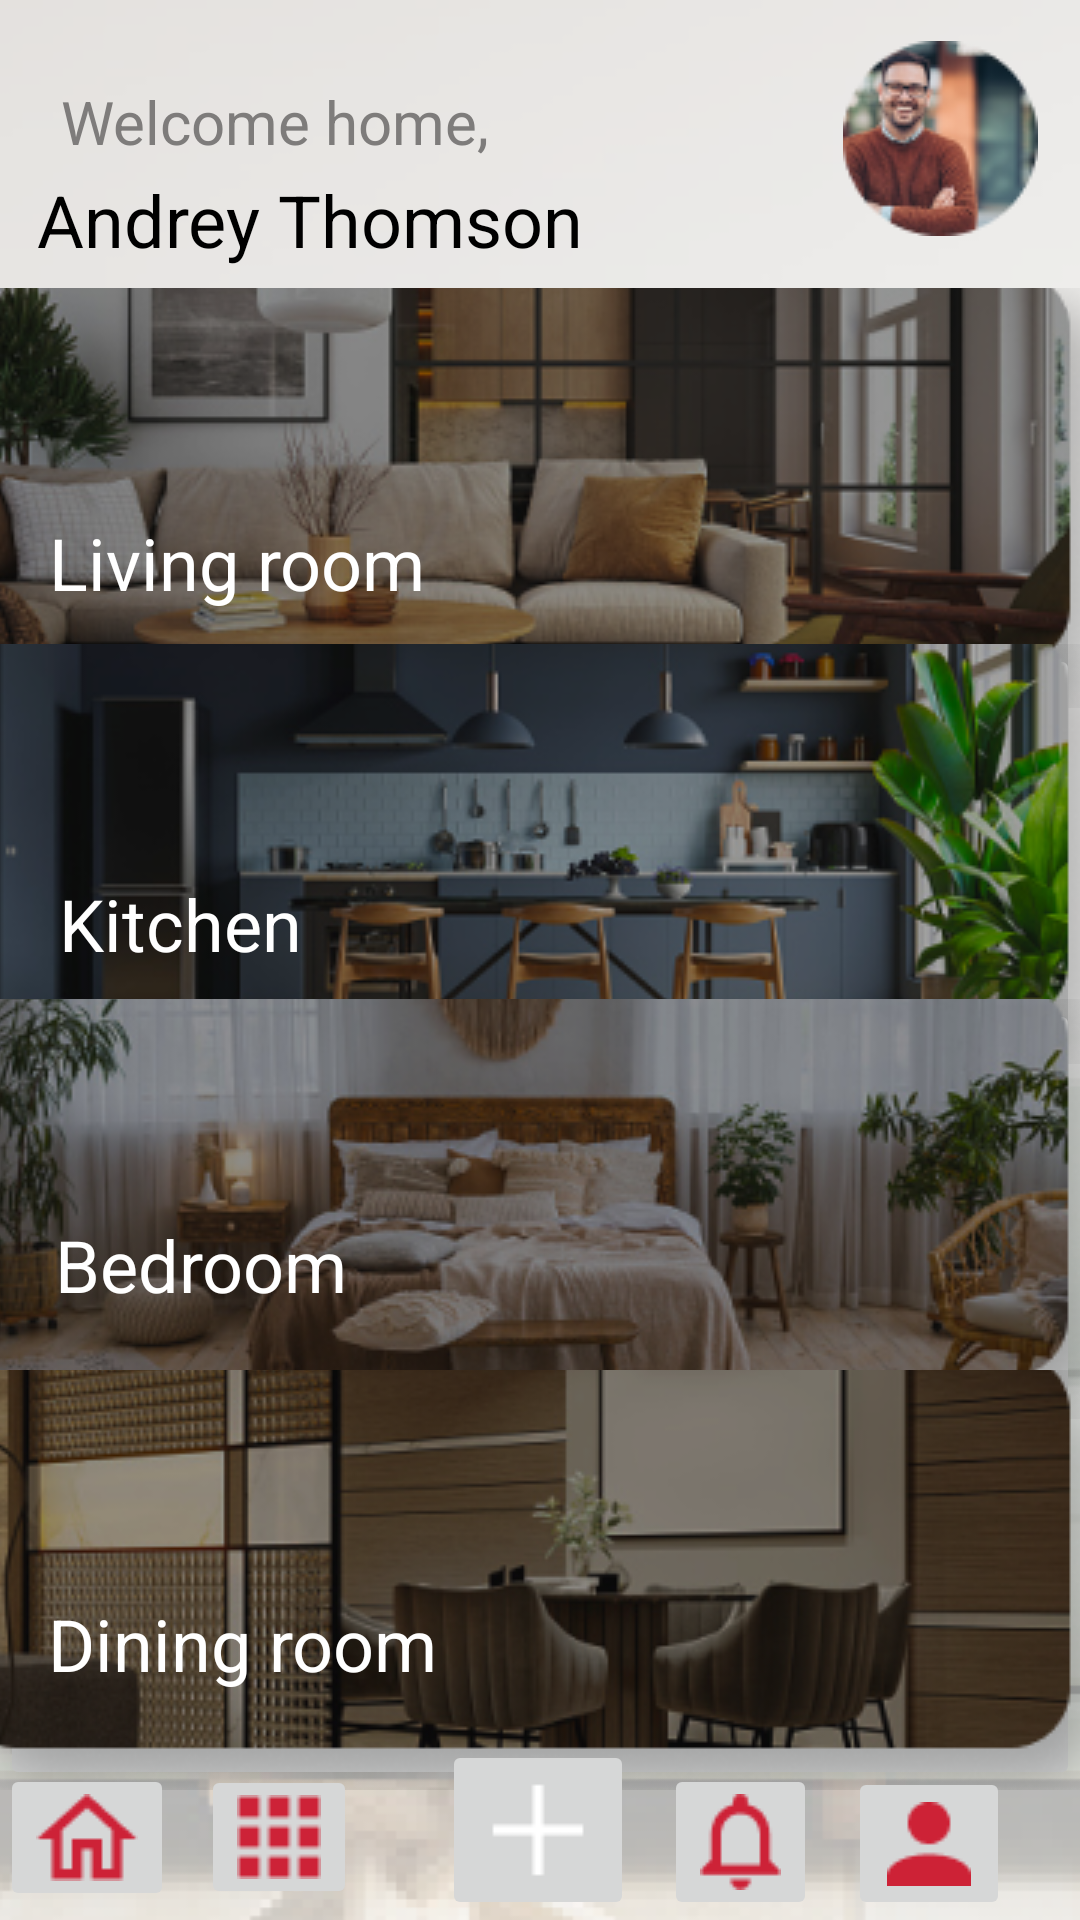

Reconstruct the res/layout file that produces this screen, plus the resources it refers to.
<!-- AndroidManifest.xml: application theme Theme.Zhuk -->
<!-- res/layout/activity_main_screen.xml -->
<?xml version="1.0" encoding="utf-8"?>
<androidx.constraintlayout.widget.ConstraintLayout xmlns:android="http://schemas.android.com/apk/res/android"
    xmlns:app="http://schemas.android.com/apk/res-auto"
    xmlns:tools="http://schemas.android.com/tools"
    android:layout_width="match_parent"
    android:layout_height="match_parent"
    android:background="@drawable/image0"
    tools:context=".MainScreen">

    <TextView
        android:id="@+id/textView5"
        android:layout_width="wrap_content"
        android:layout_height="wrap_content"
        android:text="Andrey Thomson"
        android:textColor="#000000"
        android:textSize="24sp"
        app:layout_constraintBottom_toBottomOf="parent"
        app:layout_constraintEnd_toEndOf="parent"
        app:layout_constraintHorizontal_bias="0.07"
        app:layout_constraintStart_toStartOf="parent"
        app:layout_constraintTop_toTopOf="parent"
        app:layout_constraintVertical_bias="0.094" />

    <TextView
        android:id="@+id/textView6"
        android:layout_width="wrap_content"
        android:layout_height="wrap_content"
        android:text="Welcome home,"
        android:textColor="#7E7C7B"
        android:textSize="20sp"
        app:layout_constraintBottom_toBottomOf="parent"
        app:layout_constraintEnd_toEndOf="parent"
        app:layout_constraintHorizontal_bias="0.093"
        app:layout_constraintStart_toStartOf="parent"
        app:layout_constraintTop_toTopOf="parent"
        app:layout_constraintVertical_bias="0.044" />

    <ImageView
        android:id="@+id/imageView5"
        android:layout_width="wrap_content"
        android:layout_height="wrap_content"
        app:layout_constraintBottom_toBottomOf="parent"
        app:layout_constraintEnd_toEndOf="parent"
        app:layout_constraintHorizontal_bias="0.953"
        app:layout_constraintStart_toStartOf="parent"
        app:layout_constraintTop_toTopOf="parent"
        app:layout_constraintVertical_bias="0.024"
        app:srcCompat="@drawable/ellips8" />

    <ImageButton
        android:id="@+id/imageButton"
        android:layout_width="wrap_content"
        android:layout_height="140dp"
        android:onClick="living"
        app:layout_constraintBottom_toBottomOf="parent"
        app:layout_constraintEnd_toEndOf="parent"
        app:layout_constraintHorizontal_bias="0.0"
        app:layout_constraintStart_toStartOf="parent"
        app:layout_constraintTop_toTopOf="parent"
        app:layout_constraintVertical_bias="0.192"
        app:srcCompat="@drawable/rectangle12" />

    <ImageButton
        android:id="@+id/imageButton2"
        android:layout_width="wrap_content"
        android:layout_height="140dp"
        android:onClick="kitch"
        app:layout_constraintBottom_toBottomOf="parent"
        app:layout_constraintEnd_toEndOf="parent"
        app:layout_constraintHorizontal_bias="0.0"
        app:layout_constraintStart_toStartOf="parent"
        app:layout_constraintTop_toTopOf="parent"
        app:layout_constraintVertical_bias="0.429"
        app:srcCompat="@drawable/rectangle13" />

    <ImageButton
        android:id="@+id/imageButton3"
        android:layout_width="wrap_content"
        android:layout_height="140dp"
        android:onClick="bed"
        app:layout_constraintBottom_toBottomOf="parent"
        app:layout_constraintEnd_toEndOf="parent"
        app:layout_constraintHorizontal_bias="0.0"
        app:layout_constraintStart_toStartOf="parent"
        app:layout_constraintTop_toTopOf="parent"
        app:layout_constraintVertical_bias="0.666"
        app:srcCompat="@drawable/rectangle14" />

    <ImageButton
        android:id="@+id/imageButton4"
        android:layout_width="wrap_content"
        android:layout_height="140dp"
        android:onClick="dining"
        app:layout_constraintBottom_toBottomOf="parent"
        app:layout_constraintEnd_toEndOf="parent"
        app:layout_constraintHorizontal_bias="0.0"
        app:layout_constraintStart_toStartOf="parent"
        app:layout_constraintTop_toTopOf="parent"
        app:layout_constraintVertical_bias="0.913"
        app:srcCompat="@drawable/rectangle15" />

    <ImageButton
        android:id="@+id/imageButton5"
        android:layout_width="wrap_content"
        android:layout_height="wrap_content"
        android:onClick="house"
        app:layout_constraintBottom_toBottomOf="@+id/imageButton9"
        app:layout_constraintEnd_toEndOf="parent"
        app:layout_constraintHorizontal_bias="0.0"
        app:layout_constraintStart_toStartOf="parent"
        app:layout_constraintTop_toTopOf="parent"
        app:layout_constraintVertical_bias="0.995"
        app:srcCompat="@drawable/vector" />

    <ImageButton
        android:id="@+id/imageButton6"
        android:layout_width="wrap_content"
        android:layout_height="wrap_content"
        android:onClick="crr"
        app:layout_constraintBottom_toBottomOf="@+id/imageButton9"
        app:layout_constraintEnd_toEndOf="parent"
        app:layout_constraintHorizontal_bias="0.217"
        app:layout_constraintStart_toStartOf="@+id/imageButton5"
        app:layout_constraintTop_toTopOf="parent"
        app:layout_constraintVertical_bias="0.994"
        app:srcCompat="@drawable/vector1" />

    <ImageButton
        android:id="@+id/imageButton7"
        android:layout_width="wrap_content"
        android:layout_height="wrap_content"
        android:onClick="ring"
        app:layout_constraintBottom_toBottomOf="parent"
        app:layout_constraintEnd_toEndOf="parent"
        app:layout_constraintHorizontal_bias="0.716"
        app:layout_constraintStart_toStartOf="parent"
        app:layout_constraintTop_toTopOf="parent"
        app:layout_constraintVertical_bias="1.0"
        app:srcCompat="@drawable/vector2" />

    <ImageButton
        android:id="@+id/imageButton8"
        android:layout_width="54dp"
        android:layout_height="51dp"
        android:onClick="hum"
        app:layout_constraintBottom_toBottomOf="parent"
        app:layout_constraintEnd_toEndOf="parent"
        app:layout_constraintHorizontal_bias="0.924"
        app:layout_constraintStart_toStartOf="parent"
        app:layout_constraintTop_toTopOf="parent"
        app:layout_constraintVertical_bias="1.0"
        app:srcCompat="@drawable/vector3" />

    <ImageButton
        android:id="@+id/imageButton9"
        android:layout_width="wrap_content"
        android:layout_height="wrap_content"
        android:onClick="pls"
        app:layout_constraintBottom_toBottomOf="parent"
        app:layout_constraintEnd_toEndOf="parent"
        app:layout_constraintHorizontal_bias="0.498"
        app:layout_constraintStart_toStartOf="@+id/imageButton5"
        app:layout_constraintTop_toTopOf="parent"
        app:layout_constraintVertical_bias="1.0"
        app:srcCompat="@drawable/plus" />

    <TextView
        android:id="@+id/textView7"
        android:layout_width="wrap_content"
        android:layout_height="wrap_content"
        android:text="Living room"
        android:textColor="#FFFFFF"
        android:textSize="24sp"
        app:layout_constraintBottom_toBottomOf="parent"
        app:layout_constraintEnd_toEndOf="parent"
        app:layout_constraintHorizontal_bias="0.07"
        app:layout_constraintStart_toStartOf="parent"
        app:layout_constraintTop_toTopOf="parent"
        app:layout_constraintVertical_bias="0.282" />

    <TextView
        android:id="@+id/textView8"
        android:layout_width="wrap_content"
        android:layout_height="wrap_content"
        android:text="Dining room"
        android:textColor="#FFFFFF"
        android:textSize="24sp"
        app:layout_constraintBottom_toBottomOf="parent"
        app:layout_constraintEnd_toEndOf="parent"
        app:layout_constraintHorizontal_bias="0.07"
        app:layout_constraintStart_toStartOf="parent"
        app:layout_constraintTop_toTopOf="parent"
        app:layout_constraintVertical_bias="0.875" />

    <TextView
        android:id="@+id/textView9"
        android:layout_width="wrap_content"
        android:layout_height="wrap_content"
        android:text="Bedroom"
        android:textColor="#FFFFFF"
        android:textSize="24sp"
        app:layout_constraintBottom_toBottomOf="parent"
        app:layout_constraintEnd_toEndOf="parent"
        app:layout_constraintHorizontal_bias="0.07"
        app:layout_constraintStart_toStartOf="parent"
        app:layout_constraintTop_toTopOf="parent"
        app:layout_constraintVertical_bias="0.667" />

    <TextView
        android:id="@+id/textView10"
        android:layout_width="wrap_content"
        android:layout_height="wrap_content"
        android:text="Kitchen"
        android:textColor="#FFFFFF"
        android:textSize="24sp"
        app:layout_constraintBottom_toBottomOf="parent"
        app:layout_constraintEnd_toEndOf="parent"
        app:layout_constraintHorizontal_bias="0.07"
        app:layout_constraintStart_toStartOf="parent"
        app:layout_constraintTop_toTopOf="parent"
        app:layout_constraintVertical_bias="0.48" />

</androidx.constraintlayout.widget.ConstraintLayout>
<!-- resources referenced by this layout -->
<resources>
  <!-- drawable ellips8: png bitmap (drawable, 9147 bytes) -->
  <!-- drawable image0: png bitmap (drawable, 59412 bytes) -->
  <!-- drawable plus: png bitmap (drawable, 233 bytes) -->
  <!-- drawable rectangle12: png bitmap (drawable, 92990 bytes) -->
  <!-- drawable rectangle13: png bitmap (drawable, 86608 bytes) -->
  <!-- drawable rectangle14: png bitmap (drawable, 103991 bytes) -->
  <!-- drawable rectangle15: png bitmap (drawable, 92147 bytes) -->
  <!-- drawable vector: png bitmap (drawable, 618 bytes) -->
  <!-- drawable vector1: png bitmap (drawable, 224 bytes) -->
  <!-- drawable vector2: png bitmap (drawable, 628 bytes) -->
  <!-- drawable vector3: png bitmap (drawable, 512 bytes) -->
  <style name="Theme.Zhuk" parent="Theme.MaterialComponents.DayNight.DarkActionBar">
          
          <item name="colorPrimary">@color/purple_500</item>
          <item name="colorPrimaryVariant">@color/purple_700</item>
          <item name="colorOnPrimary">@color/white</item>
          
          <item name="colorSecondary">@color/teal_200</item>
          <item name="colorSecondaryVariant">@color/teal_700</item>
          <item name="colorOnSecondary">@color/black</item>
          
          <item name="android:statusBarColor">?attr/colorPrimaryVariant</item>
          
          <item name="android:windowFullscreen">true</item>
          <item name="android:windowContentOverlay">@null</item>
          <item name="android:windowNoTitle">true</item>
      </style>
  <!-- not gathered from this repository: default colours our renderer supplied (Android Studio template values) -->
  <color name="purple_500">#FF6200EE</color>
  <color name="purple_700">#FF3700B3</color>
  <color name="teal_200">#FF03DAC5</color>
  <color name="teal_700">#FF018786</color>
  <color name="black">#FF000000</color>
  <color name="white">#FFFFFFFF</color>
</resources>
